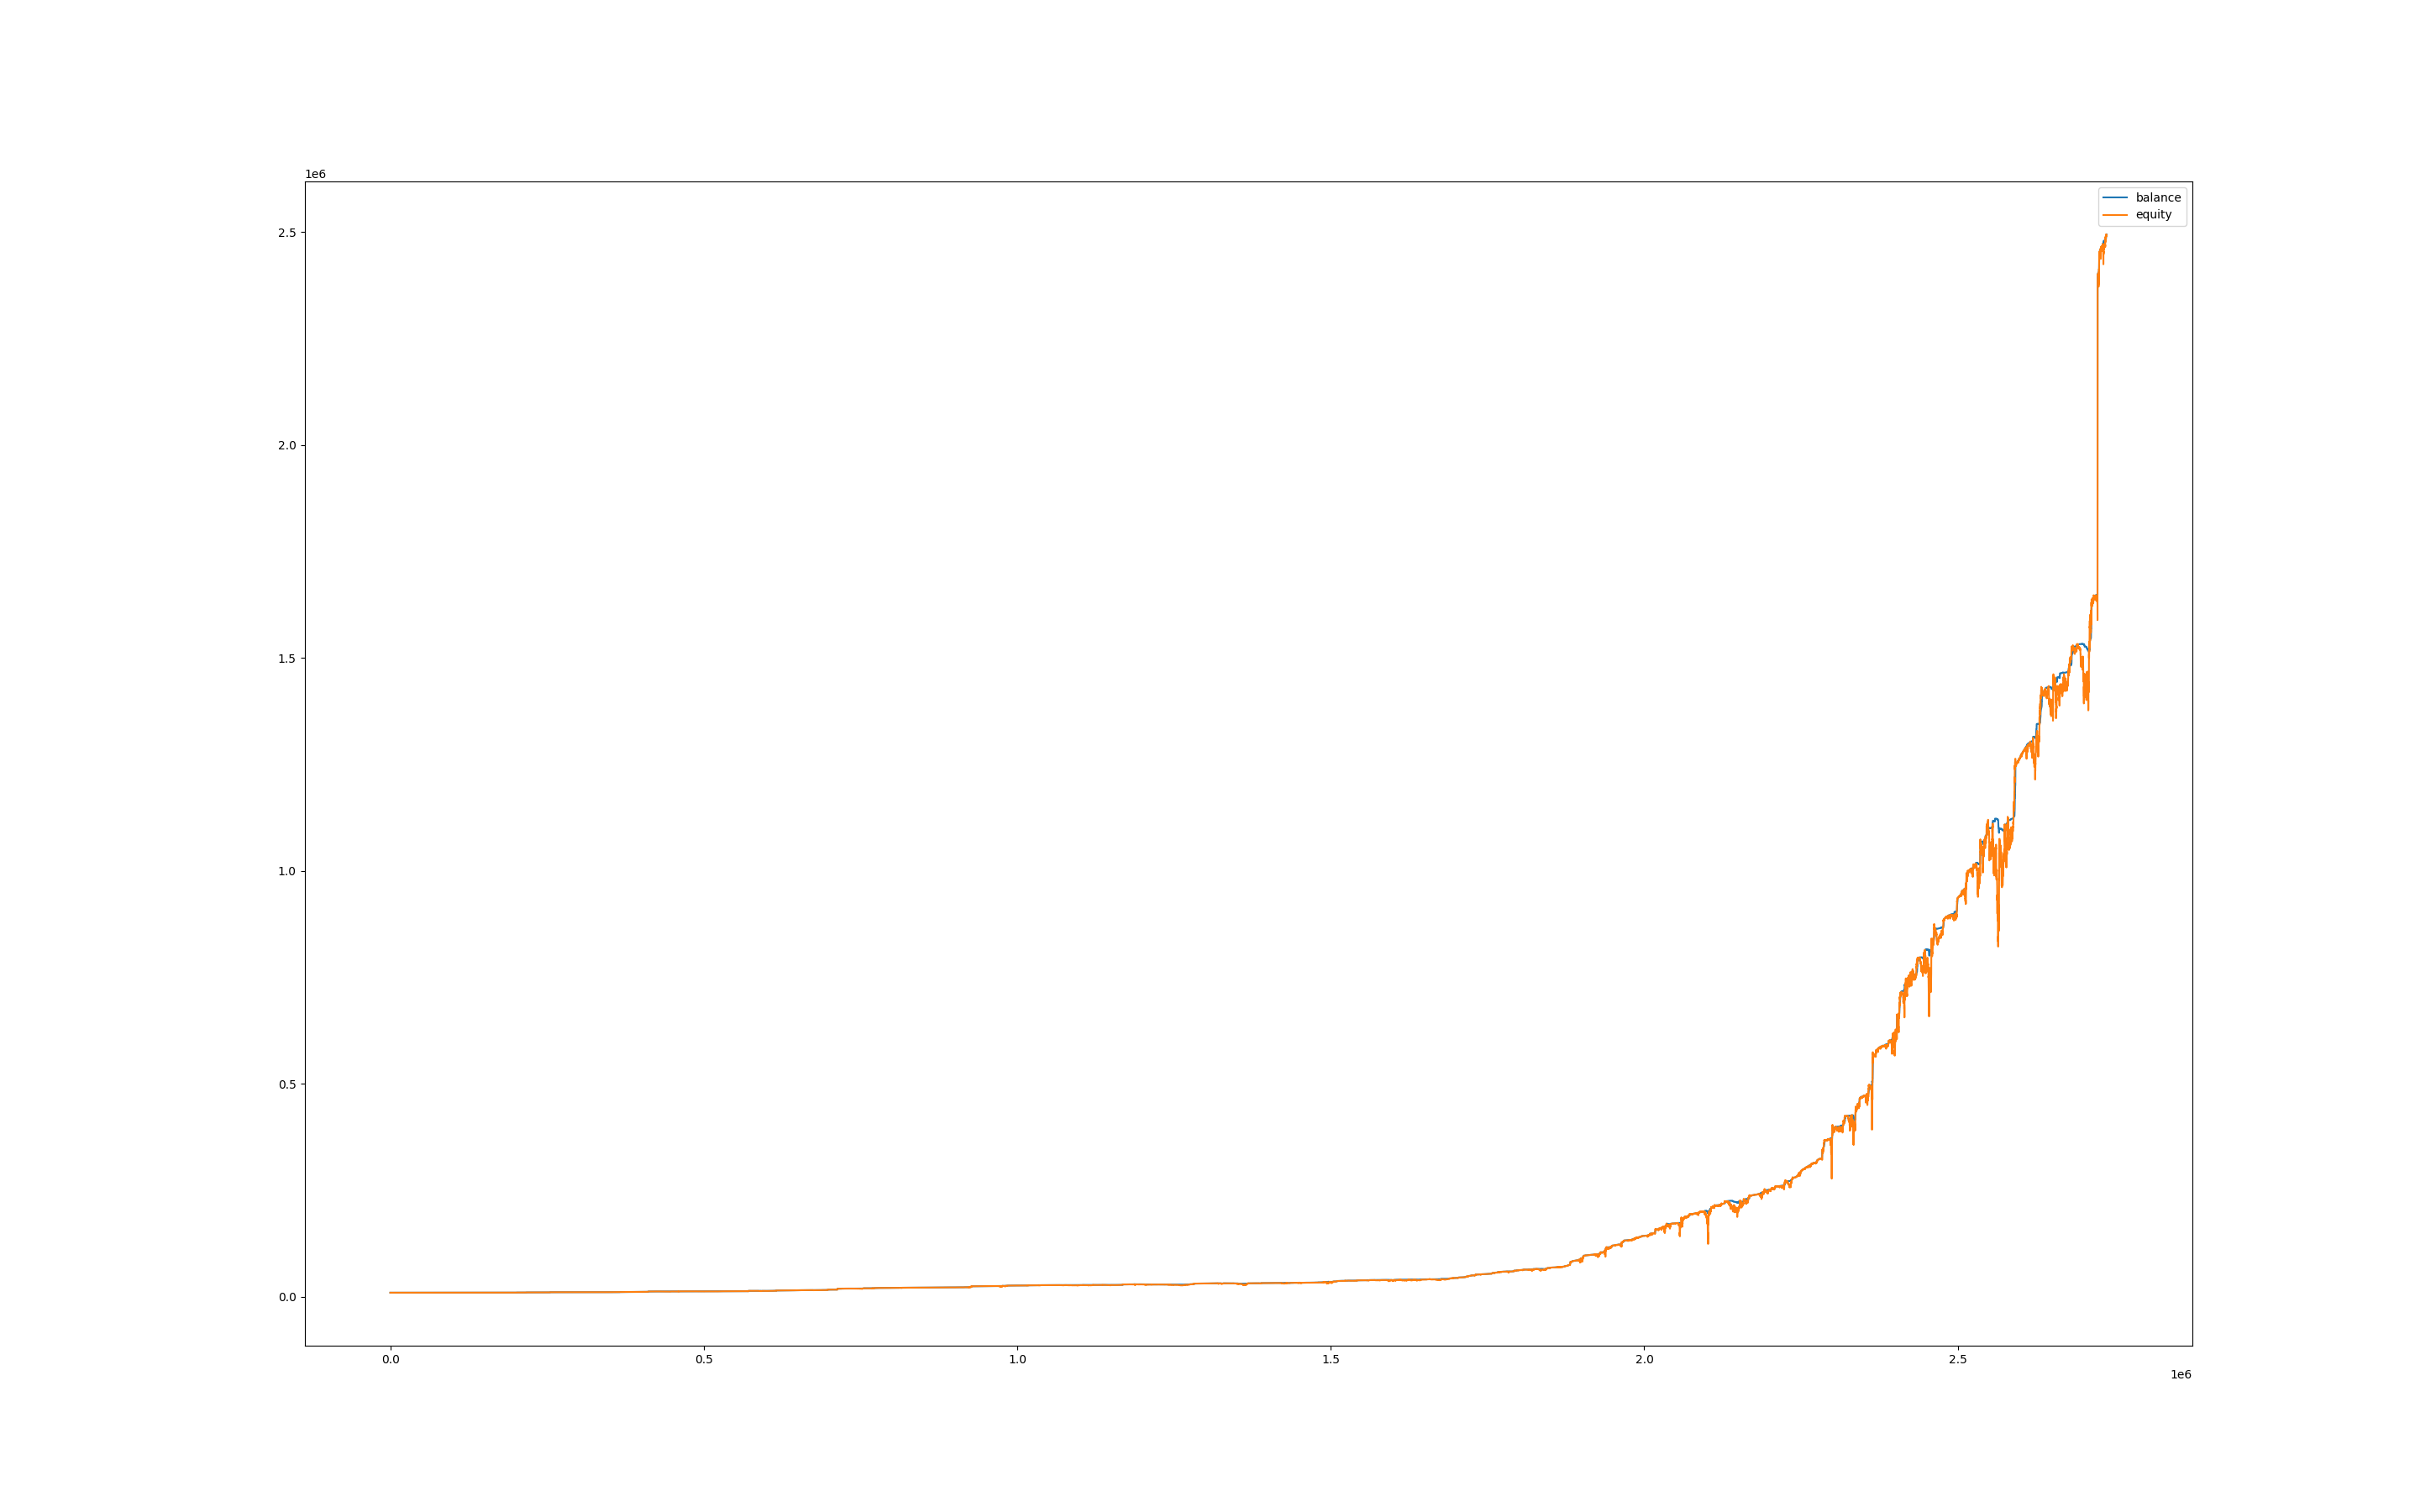

The data file committed next to this chart (first rows):
, balance, equity, balance_btc, equity_btc
0, 10000, 10000, 0.0, 0.0
60, 10000, 10000, 0.0, 0.0
120, 10000, 10000, 0.0, 0.0
180, 10000, 10000, 0.0, 0.0
240, 10000, 10000, 0.0, 0.0
300, 10000, 10000, 0.0, 0.0
360, 10000, 10000, 0.0, 0.0
420, 10000, 10000, 0.0, 0.0
480, 10000, 10000, 0.0, 0.0
540, 10000, 10000, 0.0, 0.0
600, 10000, 10000, 0.0, 0.0
660, 10000, 10000, 0.0, 0.0
720, 10000, 10000, 0.0, 0.0
780, 10000, 10000, 0.0, 0.0
840, 10000, 10000, 0.0, 0.0
900, 10000, 10000, 0.0, 0.0
960, 10000, 10000, 0.0, 0.0
1020, 10000, 10000, 0.0, 0.0
1080, 10000, 10000, 0.0, 0.0
1140, 10000, 10000, 0.0, 0.0
1200, 10000, 10000, 0.0, 0.0
1260, 10000, 10000, 0.0, 0.0
1320, 10000, 10000, 0.0, 0.0
1380, 10000, 10000, 0.0, 0.0
1440, 10000, 10000, 0.0, 0.0
1500, 10000, 10000, 0.0, 0.0
1560, 10000, 10000, 0.0, 0.0
1620, 10000, 10000, 0.0, 0.0
1680, 10000, 10000, 0.0, 0.0
1740, 10000, 10000, 0.0, 0.0
1800, 10000, 10000, 0.0, 0.0
1860, 10000, 10000, 0.0, 0.0
1920, 10000, 10000, 0.0, 0.0
1980, 10000, 10000, 0.0, 0.0
2040, 10000, 10000, 0.0, 0.0
2100, 10000, 10000, 0.0, 0.0
2160, 10000, 10000, 0.0, 0.0
2220, 10000, 10000, 0.0, 0.0
2280, 10000, 10000, 0.0, 0.0
2340, 10000, 10000, 0.0, 0.0
2400, 10000, 10000, 0.0, 0.0
2460, 10000, 10000, 0.0, 0.0
2520, 10000, 10000, 0.0, 0.0
2580, 10000, 10000, 0.0, 0.0
2640, 10000, 10000, 0.0, 0.0
2700, 10000, 10000, 0.0, 0.0
2760, 10000, 10000, 0.0, 0.0
2820, 10000, 10000, 0.0, 0.0
2880, 10000, 10000, 0.0, 0.0
2940, 10000, 10000, 0.0, 0.0
3000, 10000, 10000, 0.0, 0.0
3060, 10000, 10000, 0.0, 0.0
3120, 10000, 10000, 0.0, 0.0
3180, 10000, 10000, 0.0, 0.0
3240, 10000, 10000, 0.0, 0.0
3300, 10000, 10000, 0.0, 0.0
3360, 10000, 10000, 0.0, 0.0
3420, 10000, 10000, 0.0, 0.0
3480, 10000, 10000, 0.0, 0.0
3540, 10000, 10000, 0.0, 0.0
... 45,563 more rows
